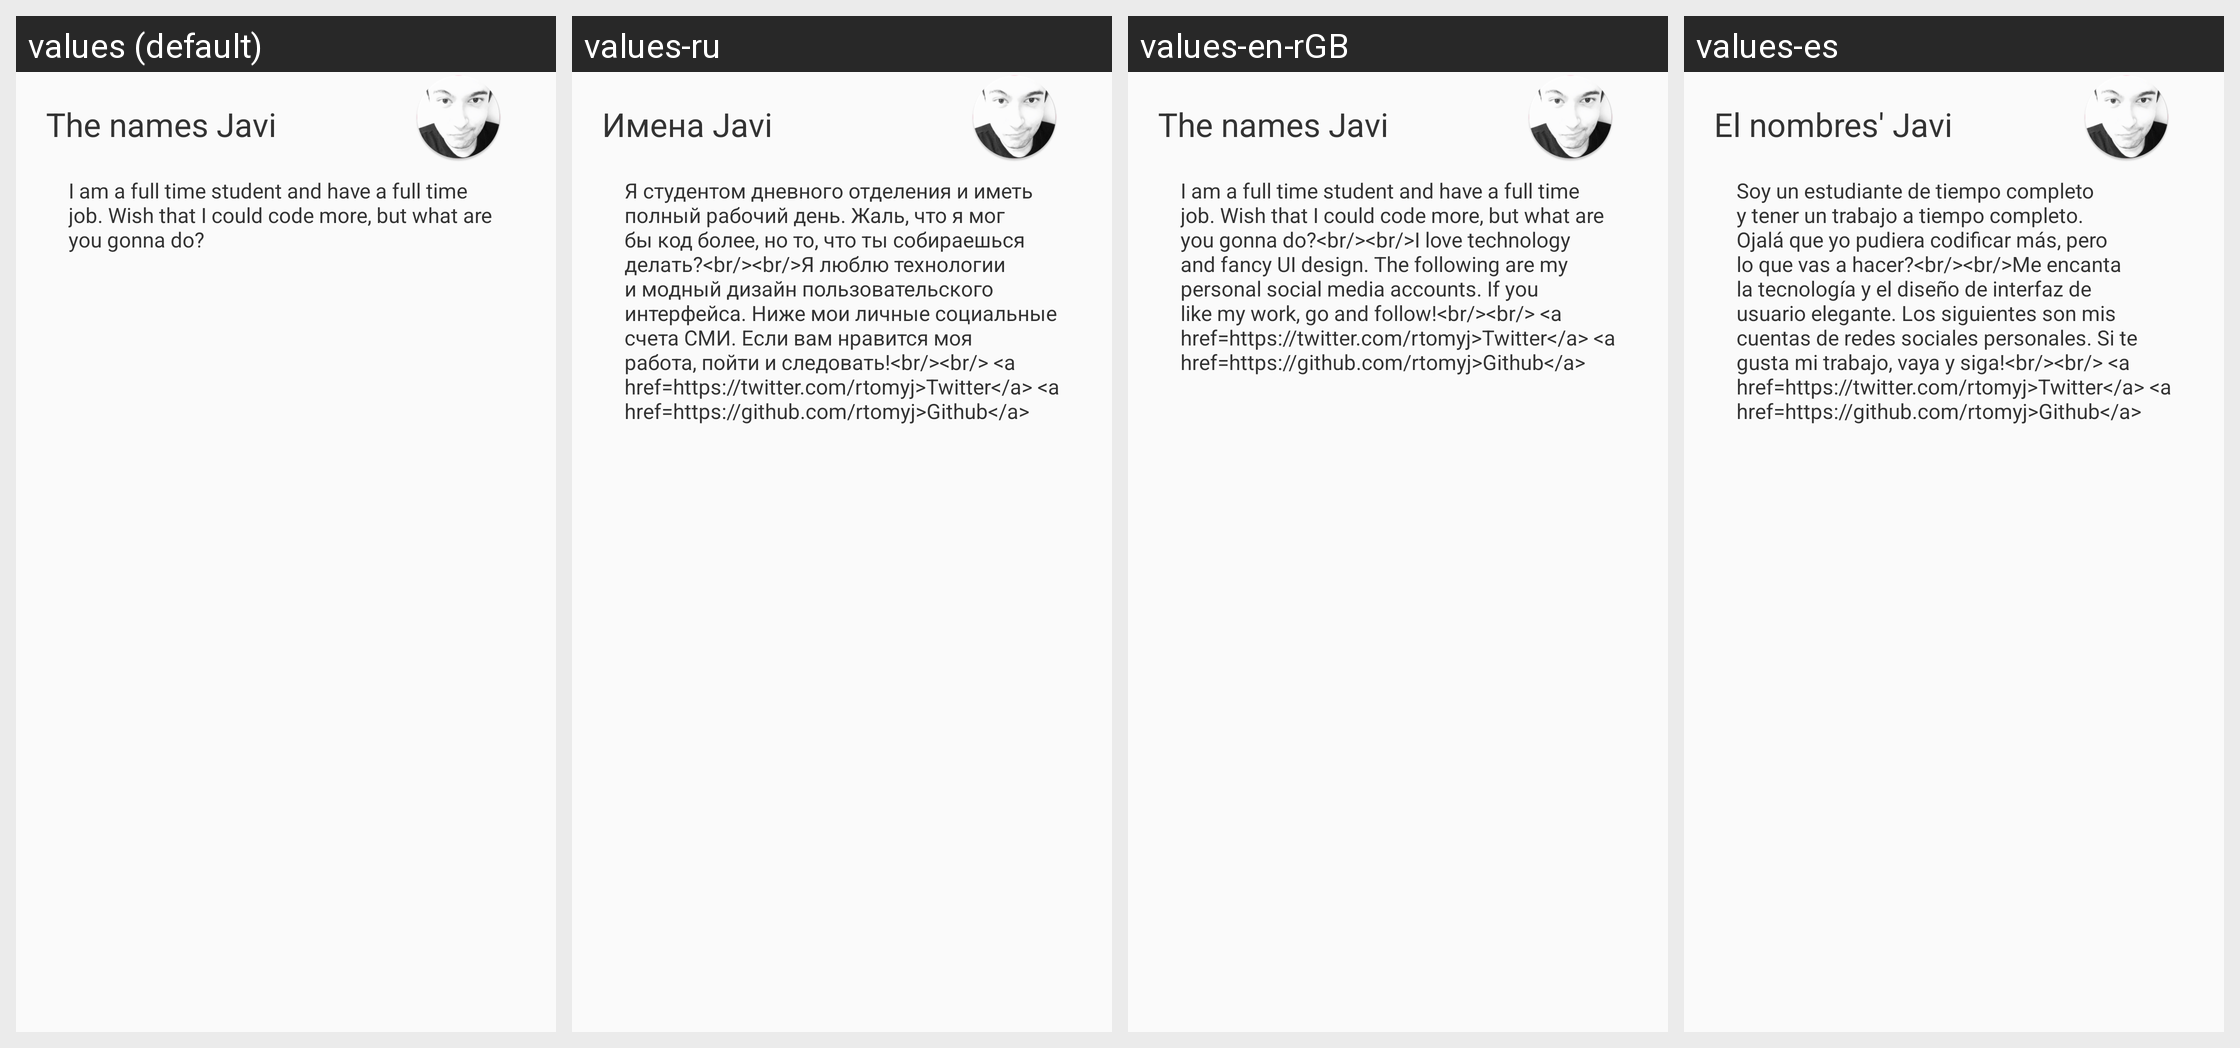

For this localized Android screen grid, give each drawn string resource with its value in every locale shown.
Android screen res/layout/javi_profile_info.xml rendered under 4 locales, left to right: values (default), values-ru, values-en-rGB, values-es. Device: Nexus 5 (rendered at 1080×1920; each locale shown at half size, 540×960, under a caption strip naming it); theme MyTheme.
Other locales in the repository, not shown: values-de, values-en-rUS, values-fr, values-ko.
Strings drawn on this screen, with the default value and each locale's value (text and hints the layout hard-codes, and strings that could not be matched under every locale, appear in the picture but are not listed):

name
  values: The names Javi
  values-ru: Имена Javi
  values-en-rGB: The names Javi
  values-es: El nombres' Javi

my_info_explanation
  values: I am a full time student and have a full time job. Wish that I could code more, but what are you gonna do?
  values-ru: Я студентом дневного отделения и иметь полный рабочий день. Жаль, что я мог бы код более, но то, что ты собираешься делать?<br/><br/>Я люблю технологии и модный дизайн пользовательского интерфейса. Ниже мои личные социальные счета СМИ. Если вам нравится моя работа, пойти и следовать!<br/><br/> <a href=https://twitter.com/rtomyj>Twitter</a> <a href=https://github.com/rtomyj>Github</a>
  values-en-rGB: I am a full time student and have a full time job. Wish that I could code more, but what are you gonna do?<br/><br/>I love technology and fancy UI design. The following are my personal social media accounts. If you like my work, go and follow!<br/><br/> <a href=https://twitter.com/rtomyj>Twitter</a> <a href=https://github.com/rtomyj>Github</a>
  values-es: Soy un estudiante de tiempo completo y tener un trabajo a tiempo completo. Ojalá que yo pudiera codificar más, pero lo que vas a hacer?<br/><br/>Me encanta la tecnología y el diseño de interfaz de usuario elegante. Los siguientes son mis cuentas de redes sociales personales. Si te gusta mi trabajo, vaya y siga!<br/><br/> <a href=https://twitter.com/rtomyj>Twitter</a> <a …[clipped]
